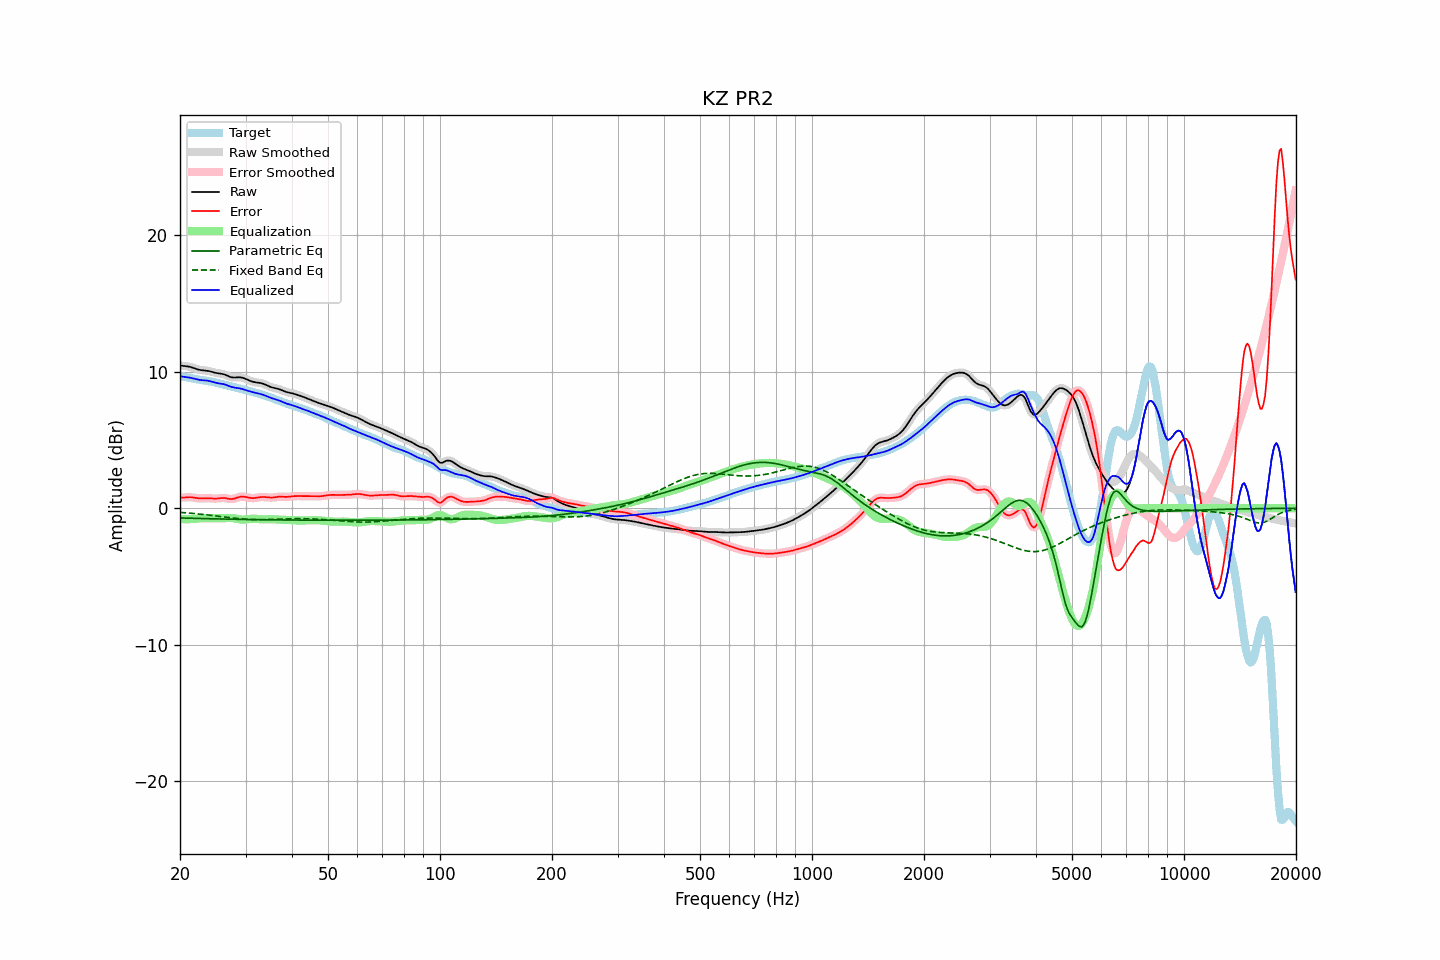

Source data for this figure (header and first rows):
frequency, raw, error, smoothed, error_smoothed, equalization, parametric_eq, fixed_band_eq, equalized_raw, equalized_smoothed, target
20.00, 10.46, 0.80, 10.46, 0.79, -0.79, -0.71, -0.30, 9.68, 9.67, 9.67
20.20, 10.45, 0.78, 10.45, 0.79, -0.79, -0.71, -0.31, 9.66, 9.66, 9.66
20.40, 10.43, 0.78, 10.44, 0.79, -0.80, -0.71, -0.32, 9.64, 9.64, 9.65
20.61, 10.42, 0.79, 10.42, 0.79, -0.80, -0.72, -0.33, 9.62, 9.62, 9.63
20.81, 10.41, 0.80, 10.41, 0.80, -0.80, -0.72, -0.34, 9.61, 9.61, 9.61
21.02, 10.39, 0.81, 10.39, 0.81, -0.80, -0.72, -0.35, 9.59, 9.59, 9.58
21.23, 10.37, 0.81, 10.37, 0.81, -0.80, -0.73, -0.36, 9.57, 9.57, 9.56
21.44, 10.34, 0.81, 10.34, 0.81, -0.79, -0.73, -0.37, 9.55, 9.54, 9.53
21.66, 10.30, 0.79, 10.30, 0.79, -0.78, -0.73, -0.38, 9.52, 9.52, 9.51
21.87, 10.26, 0.77, 10.26, 0.77, -0.77, -0.74, -0.39, 9.49, 9.49, 9.48
22.09, 10.21, 0.75, 10.21, 0.75, -0.76, -0.74, -0.40, 9.46, 9.46, 9.46
22.31, 10.18, 0.73, 10.18, 0.73, -0.75, -0.74, -0.41, 9.43, 9.43, 9.44
22.54, 10.15, 0.72, 10.15, 0.72, -0.74, -0.75, -0.42, 9.41, 9.41, 9.42
22.76, 10.12, 0.72, 10.12, 0.72, -0.73, -0.75, -0.44, 9.39, 9.39, 9.40
22.99, 10.11, 0.72, 10.11, 0.72, -0.73, -0.75, -0.45, 9.38, 9.38, 9.39
23.22, 10.10, 0.73, 10.10, 0.73, -0.73, -0.76, -0.46, 9.37, 9.37, 9.37
23.45, 10.09, 0.74, 10.09, 0.74, -0.73, -0.76, -0.47, 9.36, 9.36, 9.35
23.69, 10.07, 0.74, 10.07, 0.74, -0.72, -0.76, -0.49, 9.35, 9.35, 9.34
23.92, 10.05, 0.74, 10.05, 0.73, -0.72, -0.77, -0.50, 9.33, 9.33, 9.32
24.16, 10.02, 0.73, 10.02, 0.73, -0.72, -0.77, -0.51, 9.30, 9.30, 9.30
24.40, 9.99, 0.72, 9.99, 0.72, -0.72, -0.77, -0.53, 9.27, 9.27, 9.27
24.65, 9.95, 0.71, 9.96, 0.71, -0.72, -0.77, -0.54, 9.23, 9.24, 9.25
24.89, 9.92, 0.70, 9.93, 0.71, -0.72, -0.78, -0.56, 9.20, 9.20, 9.22
25.14, 9.90, 0.71, 9.90, 0.71, -0.73, -0.78, -0.57, 9.18, 9.18, 9.19
25.39, 9.88, 0.72, 9.88, 0.72, -0.73, -0.78, -0.59, 9.15, 9.15, 9.16
25.65, 9.87, 0.74, 9.87, 0.74, -0.73, -0.78, -0.60, 9.14, 9.14, 9.13
25.91, 9.85, 0.75, 9.85, 0.75, -0.73, -0.79, -0.62, 9.12, 9.12, 9.10
26.16, 9.83, 0.76, 9.82, 0.75, -0.73, -0.79, -0.63, 9.10, 9.09, 9.07
26.43, 9.79, 0.75, 9.79, 0.74, -0.72, -0.79, -0.64, 9.06, 9.06, 9.04
26.69, 9.74, 0.73, 9.74, 0.72, -0.72, -0.79, -0.66, 9.02, 9.02, 9.01
26.96, 9.69, 0.70, 9.68, 0.70, -0.71, -0.80, -0.67, 8.98, 8.98, 8.98
27.23, 9.63, 0.68, 9.64, 0.68, -0.70, -0.80, -0.69, 8.93, 8.93, 8.95
27.50, 9.60, 0.68, 9.60, 0.68, -0.71, -0.80, -0.70, 8.89, 8.89, 8.92
27.77, 9.58, 0.69, 9.58, 0.69, -0.72, -0.80, -0.71, 8.86, 8.86, 8.89
28.05, 9.58, 0.72, 9.58, 0.72, -0.74, -0.81, -0.73, 8.84, 8.84, 8.86
28.33, 9.58, 0.76, 9.58, 0.76, -0.76, -0.81, -0.74, 8.82, 8.82, 8.83
28.62, 9.59, 0.80, 9.59, 0.80, -0.79, -0.81, -0.75, 8.81, 8.81, 8.79
28.90, 9.60, 0.83, 9.59, 0.83, -0.81, -0.81, -0.76, 8.79, 8.78, 8.76
29.19, 9.58, 0.85, 9.58, 0.85, -0.83, -0.81, -0.77, 8.76, 8.76, 8.73
29.48, 9.56, 0.86, 9.56, 0.85, -0.83, -0.82, -0.78, 8.73, 8.72, 8.70
29.78, 9.52, 0.84, 9.52, 0.84, -0.83, -0.82, -0.79, 8.69, 8.69, 8.68
30.08, 9.47, 0.82, 9.47, 0.82, -0.82, -0.82, -0.80, 8.65, 8.65, 8.65
30.38, 9.42, 0.80, 9.42, 0.80, -0.80, -0.82, -0.81, 8.62, 8.62, 8.62
30.68, 9.37, 0.77, 9.37, 0.78, -0.79, -0.82, -0.81, 8.58, 8.58, 8.59
30.99, 9.32, 0.76, 9.32, 0.76, -0.77, -0.83, -0.82, 8.55, 8.55, 8.56
31.30, 9.28, 0.75, 9.28, 0.75, -0.76, -0.83, -0.82, 8.51, 8.52, 8.53
31.61, 9.25, 0.75, 9.25, 0.75, -0.76, -0.83, -0.83, 8.48, 8.48, 8.50
31.93, 9.22, 0.76, 9.23, 0.76, -0.77, -0.83, -0.83, 8.45, 8.46, 8.47
32.24, 9.21, 0.78, 9.21, 0.78, -0.78, -0.83, -0.83, 8.43, 8.43, 8.43
32.57, 9.19, 0.80, 9.19, 0.80, -0.79, -0.84, -0.83, 8.40, 8.40, 8.39
32.89, 9.18, 0.82, 9.18, 0.82, -0.80, -0.84, -0.83, 8.38, 8.37, 8.36
33.22, 9.15, 0.83, 9.15, 0.83, -0.81, -0.84, -0.83, 8.34, 8.34, 8.32
33.55, 9.12, 0.83, 9.11, 0.83, -0.81, -0.84, -0.83, 8.30, 8.30, 8.29
33.89, 9.07, 0.82, 9.07, 0.82, -0.81, -0.84, -0.83, 8.26, 8.26, 8.25
34.23, 9.01, 0.80, 9.01, 0.80, -0.80, -0.84, -0.83, 8.21, 8.21, 8.21
34.57, 8.96, 0.79, 8.96, 0.79, -0.80, -0.84, -0.83, 8.15, 8.16, 8.17
34.92, 8.90, 0.78, 8.91, 0.78, -0.80, -0.85, -0.82, 8.11, 8.11, 8.12
35.27, 8.86, 0.78, 8.86, 0.78, -0.80, -0.85, -0.82, 8.07, 8.07, 8.08
35.62, 8.83, 0.79, 8.83, 0.79, -0.80, -0.85, -0.81, 8.03, 8.03, 8.04
35.97, 8.80, 0.81, 8.80, 0.81, -0.81, -0.85, -0.81, 7.99, 7.99, 8.00
... 635 more rows
